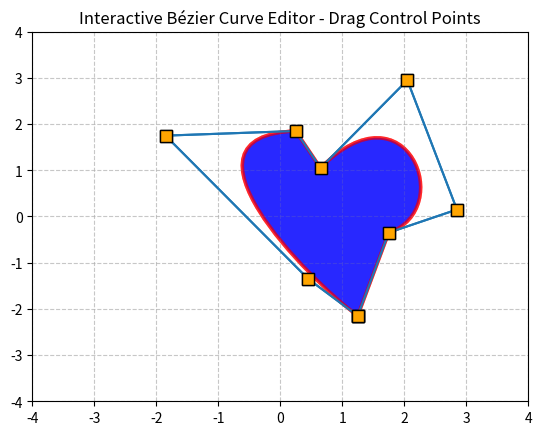

Recreate this plot in Python.
import matplotlib.pyplot as plt
import numpy as np

from matplotlib.backend_bases import MouseButton
from matplotlib.patches import PathPatch
from matplotlib.path import Path

fig, ax = plt.subplots()

pathdata = [
    (Path.MOVETO, (1.25, -2.15)),
    (Path.CURVE4, (0.45, -1.35)),
    (Path.CURVE4, (-1.85, 1.75)),
    (Path.CURVE4, (0.25, 1.85)),
    (Path.LINETO, (0.65, 1.05)),
    (Path.CURVE4, (2.05, 2.95)),
    (Path.CURVE4, (2.85, 0.15)),
    (Path.CURVE4, (1.75, -0.35)),
    (Path.CLOSEPOLY, (1.25, -2.15)),
]

codes, vertices = zip(*pathdata)
curve_path = Path(vertices, codes)
curve_patch = PathPatch(
    curve_path, facecolor='blue', edgecolor='red', alpha=0.6, linewidth=2.5)
ax.add_patch(curve_patch)


class PathEditor:
    """
    Interactive path editor for computer graphics applications.
    Press 'v' to toggle control point visibility. Draggable when visible.
    """

    show_vertices = True
    selection_distance = 6

    def __init__(self, path_patch):
        self.ax = path_patch.axes
        self.canvas = self.ax.figure.canvas
        self.path_patch = path_patch
        self.path_patch.set_animated(True)

        x_coords, y_coords = zip(*self.path_patch.get_path().vertices)

        self.vertex_markers, = ax.plot(
            x_coords, y_coords, marker='s', markerfacecolor='orange', 
            markeredgecolor='black', markersize=8, animated=True)

        self.active_vertex = None

        self.canvas.mpl_connect('draw_event', self.handle_draw)
        self.canvas.mpl_connect('button_press_event', self.handle_press)
        self.canvas.mpl_connect('key_press_event', self.handle_keypress)
        self.canvas.mpl_connect('button_release_event', self.handle_release)
        self.canvas.mpl_connect('motion_notify_event', self.handle_motion)

    def find_closest_vertex(self, event):
        """Find the vertex index closest to the mouse cursor position."""
        vertices = self.path_patch.get_path().vertices
        transformed = self.path_patch.get_transform().transform(vertices)
        x_trans, y_trans = transformed[:, 0], transformed[:, 1]
        distances = np.sqrt((x_trans - event.x)**2 + (y_trans - event.y)**2)
        closest_idx = distances.argmin()
        return closest_idx if distances[closest_idx] < self.selection_distance else None

    def handle_draw(self, event):
        """Handle canvas draw events."""
        self.background = self.canvas.copy_from_bbox(self.ax.bbox)
        self.ax.draw_artist(self.path_patch)
        self.ax.draw_artist(self.vertex_markers)

    def handle_press(self, event):
        """Handle mouse press events."""
        if (event.inaxes is None or 
            event.button != MouseButton.LEFT or 
            not self.show_vertices):
            return
        self.active_vertex = self.find_closest_vertex(event)

    def handle_release(self, event):
        """Handle mouse release events."""
        if event.button != MouseButton.LEFT or not self.show_vertices:
            return
        self.active_vertex = None

    def handle_keypress(self, event):
        """Handle keyboard events."""
        if not event.inaxes:
            return
        if event.key == 'v':
            self.show_vertices = not self.show_vertices
            self.vertex_markers.set_visible(self.show_vertices)
            if not self.show_vertices:
                self.active_vertex = None
        self.canvas.draw()

    def handle_motion(self, event):
        """Handle mouse movement events."""
        if (self.active_vertex is None or
            event.inaxes is None or
            event.button != MouseButton.LEFT or
            not self.show_vertices):
            return

        vertices = self.path_patch.get_path().vertices
        vertices[self.active_vertex] = event.xdata, event.ydata
        self.vertex_markers.set_data(zip(*vertices))

        self.canvas.restore_region(self.background)
        self.ax.draw_artist(self.path_patch)
        self.ax.draw_artist(self.vertex_markers)
        self.canvas.blit(self.ax.bbox)


editor = PathEditor(curve_patch)
ax.set_title('Interactive Bézier Curve Editor - Drag Control Points')
ax.set_xlim(-4, 4)
ax.set_ylim(-4, 4)
ax.grid(True, linestyle='--', alpha=0.7, linewidth=0.8)

plt.show()
